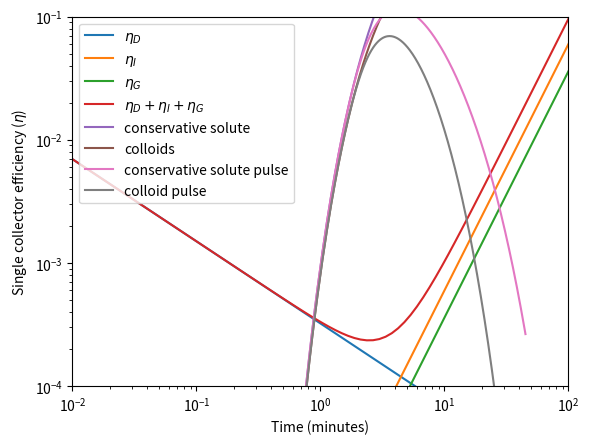

Python code for this plot:
import numpy as np
import matplotlib.pyplot as plt
from scipy.special import erfc as erfc

def eta_calc(dp, d, v, rho_p):
    # Constants
    # gravity
    g = 9.81 # m*s^-2
    # boltzman constant
    k = 1.38064852E-23 # units: m^2*kg*s^-2*K^-1
    
    # Water properties
    # absolute temperature
    T = 298.15 # Kelvin
    # water viscosity
    mu = 8.90E-4 # Pa·s
    # water density
    rho_w = 997 # kg*m^3
    
    # collector efficiency 
    # diffusion single collector efficiency (Equation 6 from Yao 1971)
    eta_d = 0.9*(k*T/(mu*dp*d*v))**(2/3) # a good check of this equation is to calculate the units
    # interception single collector efficiency (Equation 7 from Yao 1971)
    eta_i = (3/2)*(dp/d)**2
    # sedimentation single collector efficiency (Equation 8 from Yao 1971)
    eta_g = (rho_p - rho_w)*g*dp**2/ (18*mu*v)
    
    return eta_d, eta_i, eta_g

# particle diameter defined as the dependent variable.
# Note the function np.logspace is very similiar to np.linspace except that it now returns an array
# of values evenly distributed in logarithmic space
dp = np.logspace(-2, 3, num=100)* 1e-6 # meters
# collector (i.e. sand grain) diameter
d = 500 * 1e-6 # meters
# advection velocity 
v = 2*0.679/1000 # meters per second 
# particle density
rho_p = 1005

eta_d, eta_i, eta_g = eta_calc(dp, d, v, rho_p)

# remember that these different components of the contact efficiency are additive
eta = eta_d + eta_i + eta_g

# now let's plot the results. We are dividing the particle size by 1e-6 so that our plot is in units of microns on the x-axis
plt.plot(dp/ 1e-6, eta_d, label = '$\eta_D$')
plt.plot(dp/ 1e-6, eta_i, label = '$\eta_I$')
plt.plot(dp/ 1e-6, eta_g, label = '$\eta_G$')
plt.plot(dp/ 1e-6, eta, label = '$\eta_D + \eta_I + \eta_G$')
# set axis to loglog 
plt.yscale('log')
plt.xscale('log')
# set axis limits to match paper
plt.ylim([1E-4, 1E-1])
plt.xlim([1E-2, 1E2])

# label plot
plt.ylabel('Single collector efficiency ($\eta$)')
plt.xlabel('Size of the suspended particles (microns)')
plt.legend()

# Equation 5 in Li et al 2004 (10.1021/es049154v) or Equation 20 in Tufenkji and Elimelech, 2004 (10.1021/es034049r)
# alpha is the attachment efficiency
# phi is the porosity 
def kc_calc(d, v, alpha, phi, eta):
    kc = 3/2*(1-phi)*v*alpha*eta/d
    return kc

# alpha is the attachment efficiency
alpha = 1 # for now assume fully favorable conditions (every particle that hits a grain of sand sticks)
# phi is the porosity 
phi = 0.4 # porosity of a typical sand pack
# let's define a single particle size
dp = 10* 1e-6 # meters
# and recalculate eta for this single value of dp
eta_d, eta_i, eta_g = eta_calc(dp, d, v, rho_p)
eta = eta_d + eta_i + eta_g

kc = kc_calc(d, v, alpha, phi, eta)
print('Deposition rate coefficient = ' + str(kc))

# Retardation with 1st type BC (equation C5 of Analytical Solutions of the 1D Convective-Dispersive Solute Transport Equation)
def ADEwReactions_type1_fun(x, t, v, D, mu, C0, t0, Ci):
    # We are not focused on sorption so R can be set to one (equivalent to kd = 0)
    R = 1
    # 'u' term identical in equation c5 and c6 (type 3 inlet)
    u = v*(1+(4*mu*D/v**2))**(1/2)
    
    # Note that the '\' means continued on the next line
    Atrf = np.exp(-mu*t/R)*(1- (1/2)* \
        erfc((R*x - v*t)/(2*(D*R*t)**(1/2))) - \
        (1/2)*np.exp(v*x/D)*erfc((R*x + v*t)/(2*(D*R*t)**(1/2))))
    
    # term with B(x, t)
    Btrf = 1/2*np.exp((v-u)*x/(2*D))* \
        erfc((R*x - u*t)/(2*(D*R*t)**(1/2))) \
        + 1/2*np.exp((v+u)*x/(2*D))* erfc((R*x + u*t)/ \
        (2*(D*R*t)**(1/2)))
    
    # if a pulse type injection
    if t0 > 0:
        tt0 = t - t0
        
        indices_below_zero = tt0 <= 0
        # set values equal to 1 (but this could be anything)
        tt0[indices_below_zero] = 1
    
        Bttrf = 1/2*np.exp((v-u)*x/(2*D))* \
            erfc((R*x - u*tt0)/(2*(D*R*tt0)**(1/2))) \
            + 1/2*np.exp((v+u)*x/(2*D))* erfc((R*x + u*tt0)/ \
            (2*(D*R*tt0)**(1/2)))
        
        # Now set concentration at those negative times equal to 0
        Bttrf[indices_below_zero] = 0
        
        C_out = Ci*Atrf + C0*Btrf - C0*Bttrf
        
    else: # if a continous injection then ignore the Bttrf term (no superposition)
        C_out = Ci*Atrf + C0*Btrf
        
    
    # Return the concentration (C) from this function
    return C_out

# define observation location
x = 0.1 # meters
# define time
t = np.linspace(0.1, 45*60, num=1000)
# lets also slow down the advection velocity a little
v = 0.0002 # m/s
# dispersion
D = 0.03*v

# conservative solute (notice that we set mu=0)
C_solute = ADEwReactions_type1_fun(x, t, v, D, 0, 1, 0, 0)
# particles solute (notice that we set mu=kf)
C_particles = ADEwReactions_type1_fun(x, t, v, D, kc, 1, 0, 0)

plt.plot(t/60, C_solute, label = 'conservative solute')
plt.plot(t/60, C_particles, label = 'colloids')
# add legend
plt.legend()
plt.xlabel('Time (minutes)')

# start by indexing the last value measured in C_particles. 
# C_div_C0 = ...
# print(C_div_C0)

# Uncomment this based on the rearranged equation you wrote out in the first cell.
# kc_btc = ...

# print('Deposition rate coefficient calculated from btc = ' + str(kc_btc))
print('Analytical model deposition rate coefficient input = ' + str(kc))

# dispersion
D = 0.03*v
pulse_time = 60 # seconds
# initial concentration
C0 = 1

# conservative solute (notice that we set mu=0)
C_solute_pulse = ADEwReactions_type1_fun(x, t, v, D, 0, C0, pulse_time, 0)
# particles solute (notice that we set mu=kf)
C_particles_pulse = ADEwReactions_type1_fun(x, t, v, D, kc, C0, pulse_time, 0)
plt.plot(t/60, C_solute_pulse, label = 'conservative solute pulse')
plt.plot(t/60, C_particles_pulse, label = 'colloid pulse')
plt.legend()
plt.xlabel('Time (minutes)')

# remember from moment analysis that we have
# zero temporal moment
M0 = np.trapz(C_particles_pulse, t)

# Pang et al 2003 Equation 10
kc_btc_pulse = (v**2/(4*D))*((1- (2*D/(x*v))*np.log(M0/(C0*pulse_time)))**2 -1)

# Print the output and compare it with our model input!!
print('Deposition rate coefficient calculated from btc = ' + str(kc_btc_pulse))
print('Analytical model deposition rate coefficient input = ' + str(kc))

